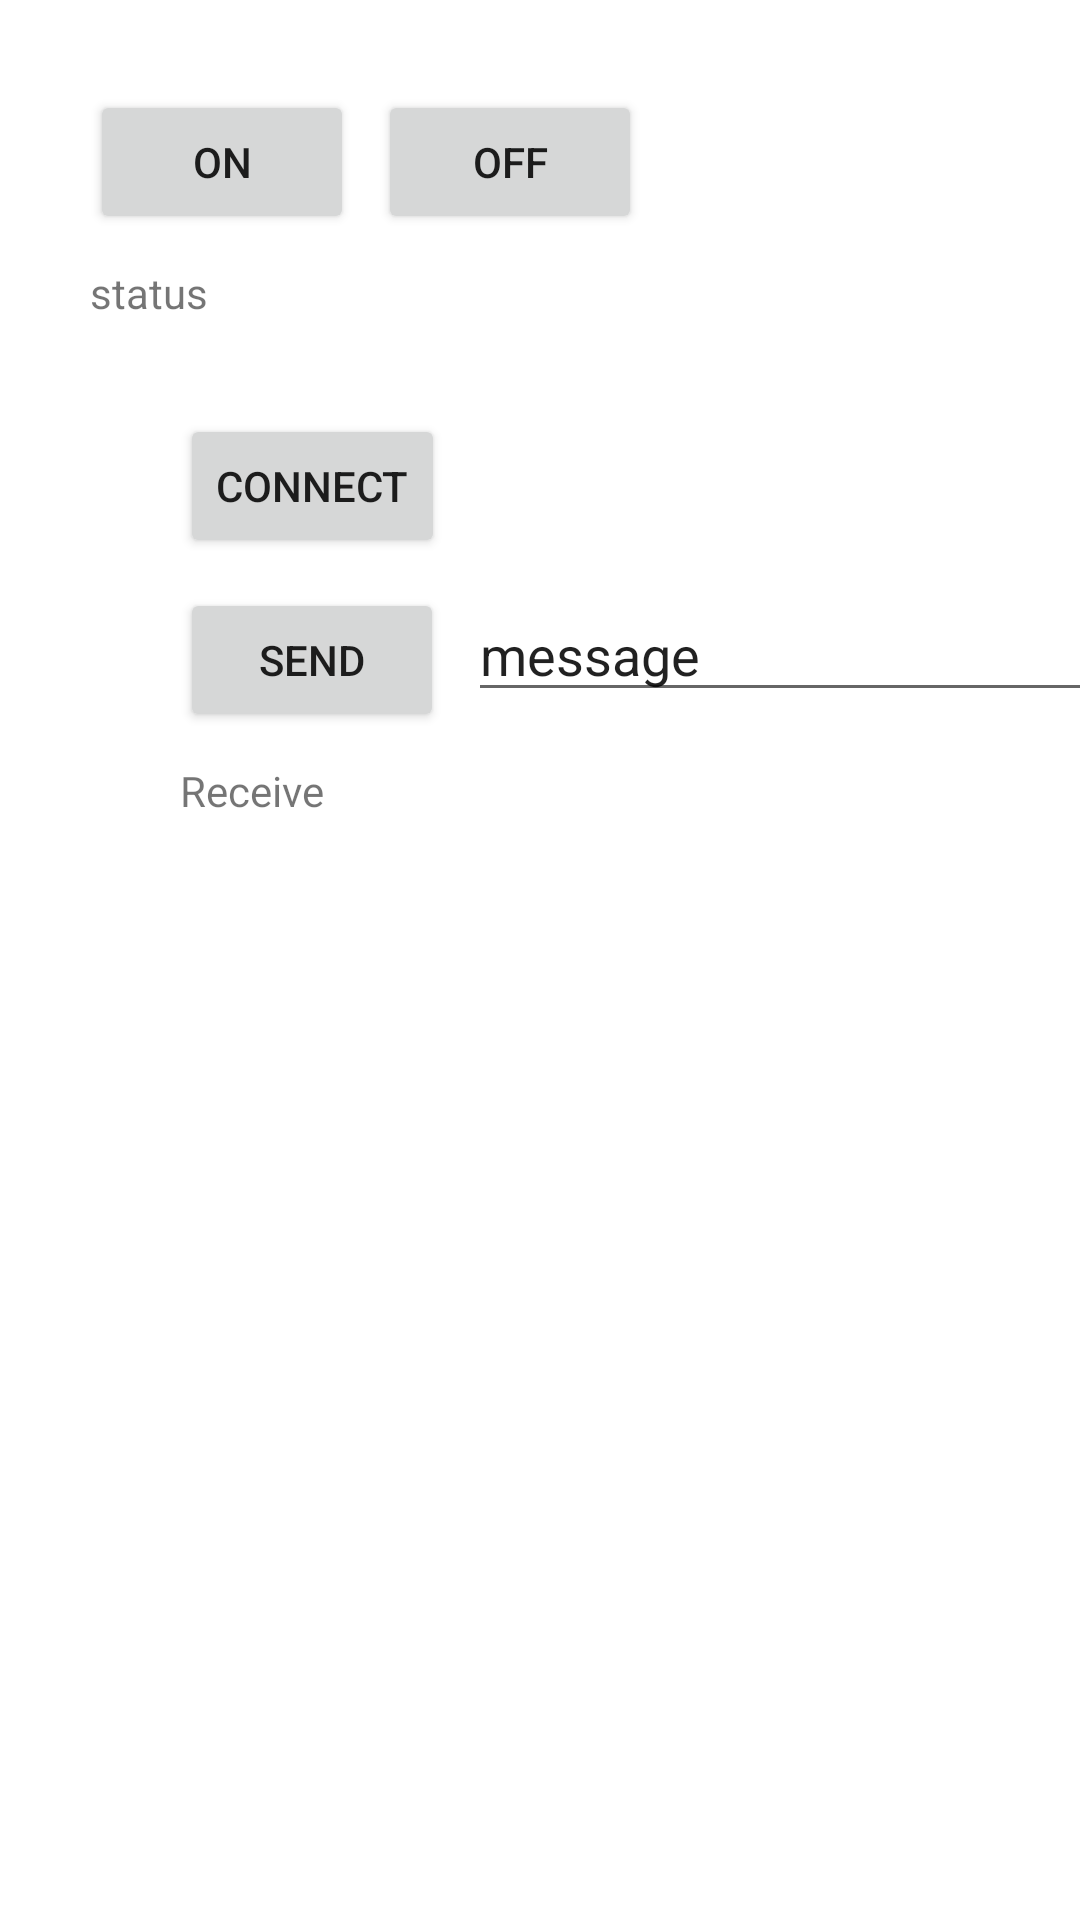

Write the Android layout XML for this screen, with the resource values it uses.
<!-- AndroidManifest.xml: application theme Theme.BluetoothEx -->
<!-- res/layout/activity_old.xml -->
<?xml version="1.0" encoding="utf-8"?>
<androidx.constraintlayout.widget.ConstraintLayout xmlns:android="http://schemas.android.com/apk/res/android"
    xmlns:app="http://schemas.android.com/apk/res-auto"
    xmlns:tools="http://schemas.android.com/tools"
    android:layout_width="match_parent"
    android:layout_height="match_parent"
    tools:context=".OldActivity">

    <Button
        android:id="@+id/bluetoothOn"
        android:layout_width="wrap_content"
        android:layout_height="wrap_content"
        android:layout_marginStart="30dp"
        android:layout_marginTop="30dp"
        android:text="ON"
        app:layout_constraintStart_toStartOf="parent"
        app:layout_constraintTop_toTopOf="parent" />

    <Button
        android:id="@+id/bluetoothOff"
        android:layout_width="wrap_content"
        android:layout_height="wrap_content"
        android:layout_marginStart="8dp"
        android:text="OFF"
        app:layout_constraintStart_toEndOf="@+id/bluetoothOn"
        app:layout_constraintTop_toTopOf="@+id/bluetoothOn" />

    <TextView
        android:id="@+id/status"
        android:layout_width="170dp"
        android:layout_height="20dp"
        android:layout_marginTop="10dp"
        android:text="status"
        app:layout_constraintStart_toStartOf="@+id/bluetoothOn"
        app:layout_constraintTop_toBottomOf="@+id/bluetoothOn" />

    <Button
        android:id="@+id/connect"
        android:layout_width="wrap_content"
        android:layout_height="0dp"
        android:layout_marginStart="30dp"
        android:layout_marginTop="30dp"
        android:text="connect"
        app:layout_constraintStart_toStartOf="@+id/status"
        app:layout_constraintTop_toBottomOf="@+id/status" />

    <TextView
        android:id="@+id/receive"
        android:layout_width="wrap_content"
        android:layout_height="wrap_content"
        android:layout_marginTop="10dp"
        android:text="Receive"
        app:layout_constraintStart_toStartOf="@+id/sendMsg"
        app:layout_constraintTop_toBottomOf="@+id/sendMsg" />

    <Button
        android:id="@+id/sendMsg"
        android:layout_width="wrap_content"
        android:layout_height="wrap_content"
        android:layout_marginTop="10dp"
        android:text="SEND"
        app:layout_constraintStart_toStartOf="@+id/connect"
        app:layout_constraintTop_toBottomOf="@+id/connect" />

    <EditText
        android:id="@+id/message"
        android:layout_width="wrap_content"
        android:layout_height="wrap_content"
        android:layout_marginStart="8dp"
        android:ems="10"
        android:inputType="textPersonName"
        android:text="message"
        app:layout_constraintStart_toEndOf="@+id/sendMsg"
        app:layout_constraintTop_toTopOf="@+id/sendMsg" />
</androidx.constraintlayout.widget.ConstraintLayout>
<!-- resources referenced by this layout -->
<resources>
  <style name="Theme.BluetoothEx" parent="Theme.MaterialComponents.DayNight.DarkActionBar">
          
          <item name="colorPrimary">@color/purple_500</item>
          <item name="colorPrimaryVariant">@color/purple_700</item>
          <item name="colorOnPrimary">@color/white</item>
          
          <item name="colorSecondary">@color/teal_200</item>
          <item name="colorSecondaryVariant">@color/teal_700</item>
          <item name="colorOnSecondary">@color/black</item>
          
          <item name="android:statusBarColor" tools:targetApi="l">?attr/colorPrimaryVariant</item>
          
      </style>
  <!-- not gathered from this repository: default colours our renderer supplied (Android Studio template values) -->
  <color name="purple_500">#FF6200EE</color>
  <color name="purple_700">#FF3700B3</color>
  <color name="teal_200">#FF03DAC5</color>
  <color name="teal_700">#FF018786</color>
  <color name="black">#FF000000</color>
  <color name="white">#FFFFFFFF</color>
</resources>
